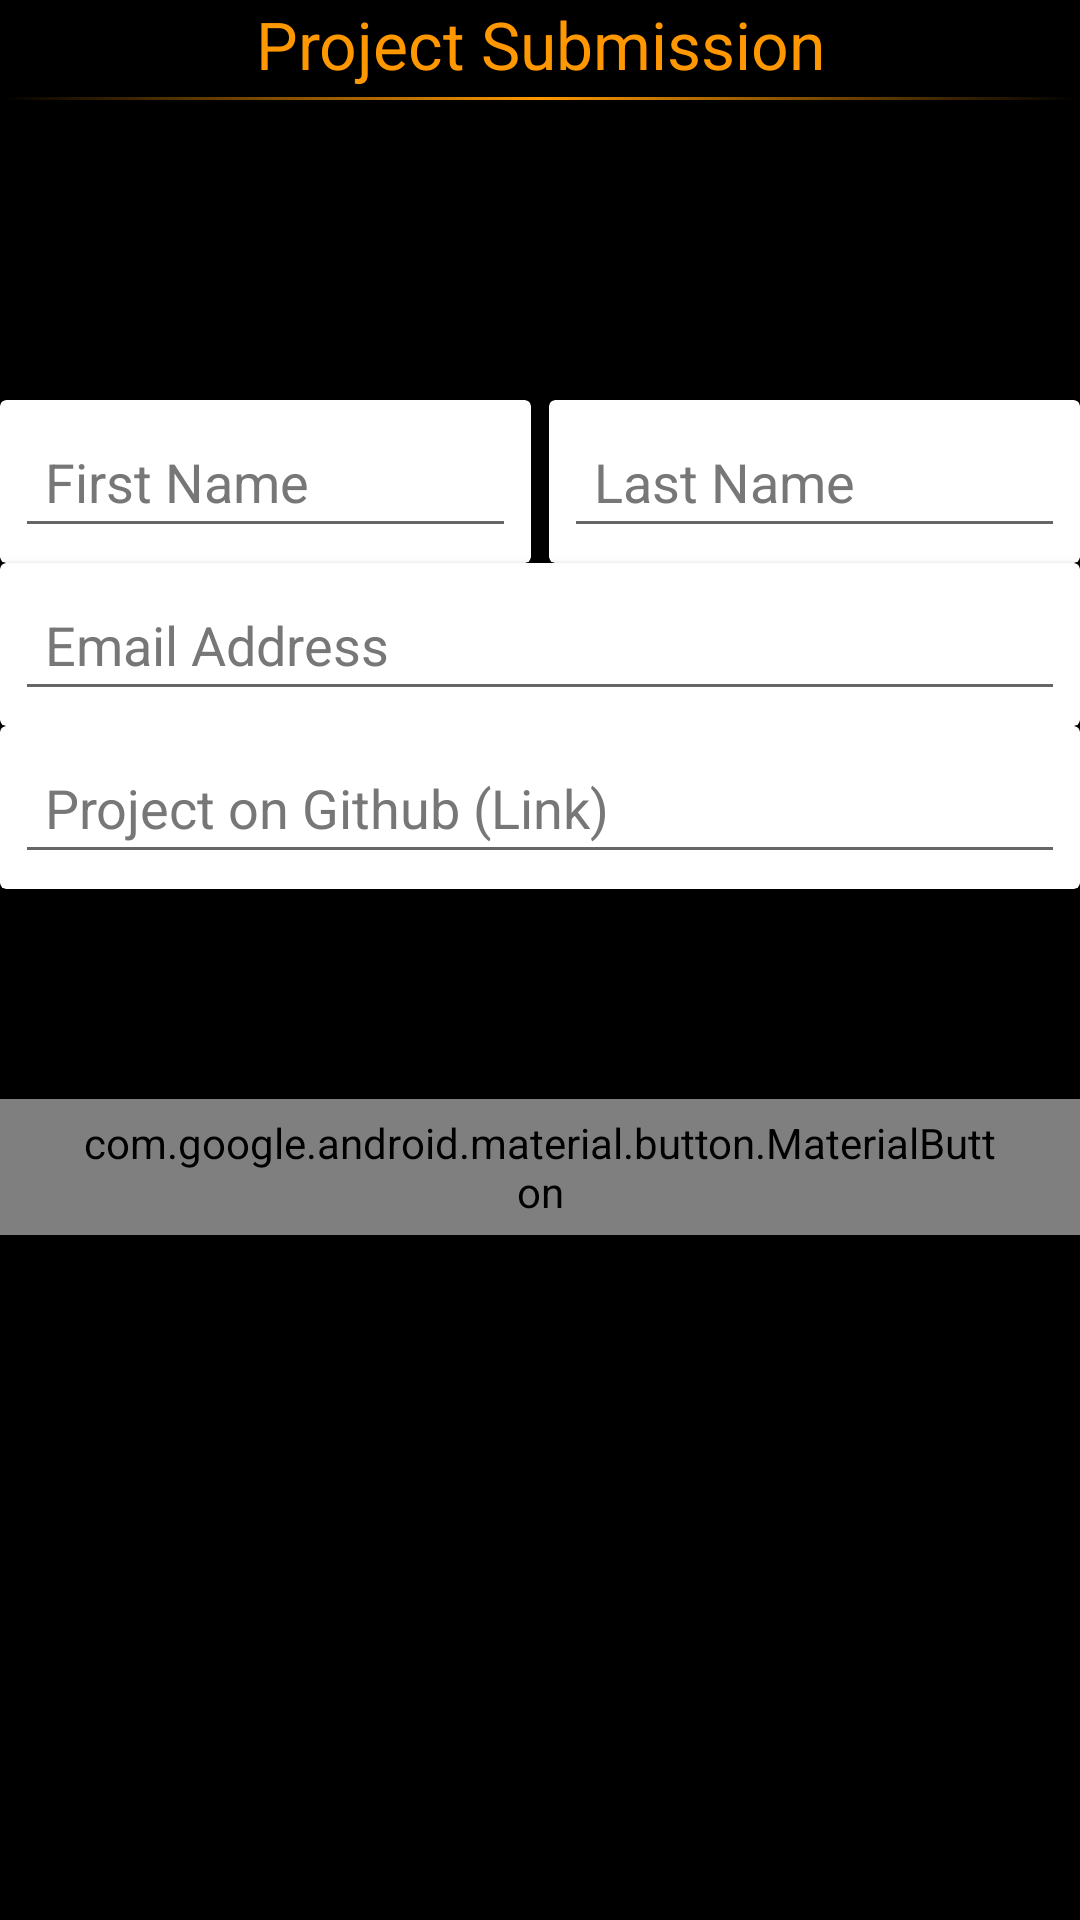

The Android layout XML behind this screen, and the referenced resources:
<!-- AndroidManifest.xml: application theme AppTheme -->
<!-- res/layout/content_submit.xml -->
<?xml version="1.0" encoding="utf-8"?>
<LinearLayout xmlns:android="http://schemas.android.com/apk/res/android"
    xmlns:app="http://schemas.android.com/apk/res-auto"
    app:layout_behavior="@string/appbar_scrolling_view_behavior"
    android:layout_width="match_parent"
    android:layout_height="match_parent"
    android:gravity="center_horizontal|top"
    android:background="@color/black"
    android:orientation="vertical">
<com.google.android.material.textview.MaterialTextView
    android:layout_width="match_parent"
    android:gravity="center_horizontal"
    android:text="Project Submission"
    android:paddingTop="@dimen/fab_margin"
android:paddingBottom="3dp"
    android:textColor="@color/colorAccent"
    style="@style/TextAppearance.AppCompat.Large"
    android:layout_height="wrap_content"/>
<View
    android:layout_width="match_parent"
    android:layout_height="1dp"
    android:layout_marginBottom="100dp"
    android:background="@drawable/gradient"/>

    <LinearLayout
        android:layout_width="match_parent"
        android:layout_height="wrap_content"
        android:weightSum="2"
        android:layout_margin="@dimen/fab_margin"
        android:orientation="horizontal">
        <androidx.cardview.widget.CardView
            android:layout_width="match_parent"
            app:cardBackgroundColor="@color/white"
            android:layout_weight="1"
            android:layout_marginEnd="3dp"
            android:layout_height="wrap_content">
            <EditText
            android:id="@+id/name"
            android:padding="10dp"
            android:hint="First Name"
            android:textColorHint="@color/grey"
            android:layout_margin="5dp"
            android:layout_width="match_parent"
            android:layout_height="wrap_content"
            android:ems="10"
            android:textColor="@color/black"
            android:inputType="textPersonName" />
        </androidx.cardview.widget.CardView>

        <androidx.cardview.widget.CardView
            android:layout_width="match_parent"
            android:layout_weight="1"
android:layout_marginStart="3dp"
            app:cardBackgroundColor="@color/white"
            android:layout_height="wrap_content">
            <EditText
            android:id="@+id/surname"
            android:padding="10dp"
            android:hint="Last Name"
            android:textColorHint="@color/grey"
            android:layout_margin="5dp"
            android:layout_width="match_parent"
            android:layout_height="wrap_content"
            android:ems="10"
            android:textColor="@color/black"
            android:inputType="textPersonName" />
        </androidx.cardview.widget.CardView>


    </LinearLayout>


  <androidx.cardview.widget.CardView
      android:layout_width="match_parent"
      android:layout_margin="@dimen/fab_margin"
      app:cardBackgroundColor="@color/white"
      android:layout_height="wrap_content">
      <EditText
        android:id="@+id/email"
      android:padding="10dp"
      android:hint="Email Address"
      android:textColorHint="@color/grey"
      android:layout_margin="5dp"
        android:layout_width="match_parent"
        android:layout_height="wrap_content"
        android:ems="10"
android:textColor="@color/black"
        android:inputType="textEmailAddress" />
</androidx.cardview.widget.CardView>

    <androidx.cardview.widget.CardView
        android:layout_width="match_parent"
        android:layout_marginTop="@dimen/fab_margin"
        android:layout_marginStart="@dimen/fab_margin"
        android:layout_marginEnd="@dimen/fab_margin"
        app:cardBackgroundColor="@color/white"
        android:layout_marginBottom="70dp"
        android:layout_height="wrap_content">
        <EditText
        android:id="@+id/link"
        android:padding="10dp"
        android:hint="Project on Github (Link)"
        android:textColorHint="@color/grey"
        android:layout_margin="5dp"
        android:layout_width="match_parent"
        android:layout_height="wrap_content"
        android:ems="10"
        android:textColor="@color/black"
        android:inputType="textMultiLine" />
    </androidx.cardview.widget.CardView>

    <com.google.android.material.button.MaterialButton
        android:id="@+id/btn_submit"
        android:layout_width="wrap_content"
        android:layout_height="wrap_content"
        android:layout_gravity="center_horizontal"
        android:gravity="center_horizontal"
        android:textColor="@color/white"
        android:minHeight="20dp"

        app:backgroundTint="@color/colorAccent"
        app:cornerRadius="15dp"
        android:paddingTop="5dp"
        android:paddingBottom="5dp"
        android:paddingEnd="25dp"
        android:paddingStart="25dp"
        android:textSize="15dp"
        android:textAllCaps="false"
        android:layout_margin="@dimen/fab_margin"
        android:text="Submit"
        />

</LinearLayout>
<!-- resources referenced by this layout -->
<resources>
  <color name="black">#000000</color>
  <color name="colorAccent">#FF9800</color>
  <color name="grey">#777777</color>
  <color name="white">#FFFFFF</color>
  <!-- drawable gradient (drawable) -->
  <?xml version="1.0" encoding="utf-8"?>
  <shape    xmlns:android="http://schemas.android.com/apk/res/android">
  
      <gradient android:startColor="#00FFFFFF"
          android:centerColor="#FF9800"
          android:endColor="#00FFFFFF"
          android:angle="180"/>
  </shape>
  <style name="AppTheme" parent="Theme.AppCompat.Light.DarkActionBar">
          
          <item name="colorPrimary">@color/colorPrimary</item>
          <item name="colorPrimaryDark">@color/colorPrimaryDark</item>
          <item name="colorAccent">@color/colorAccent</item>
      </style>
  <color name="colorPrimary">#000000</color>
  <color name="colorPrimaryDark">#000000</color>
</resources>
